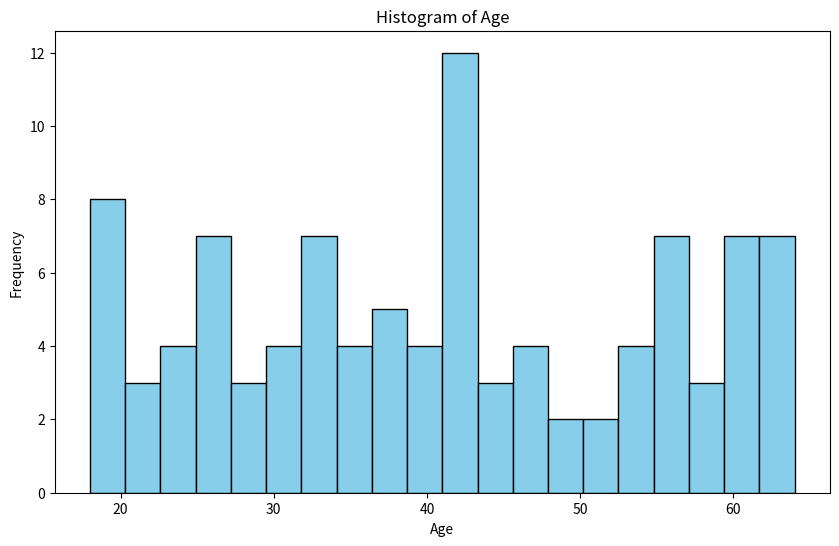
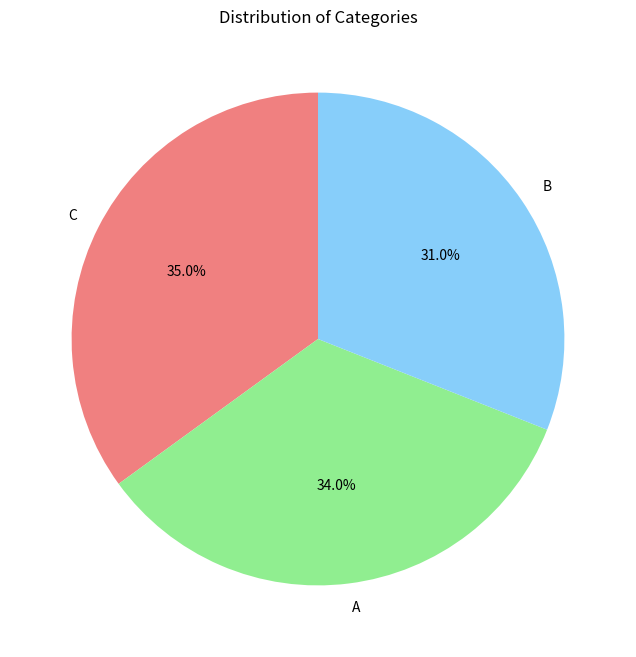
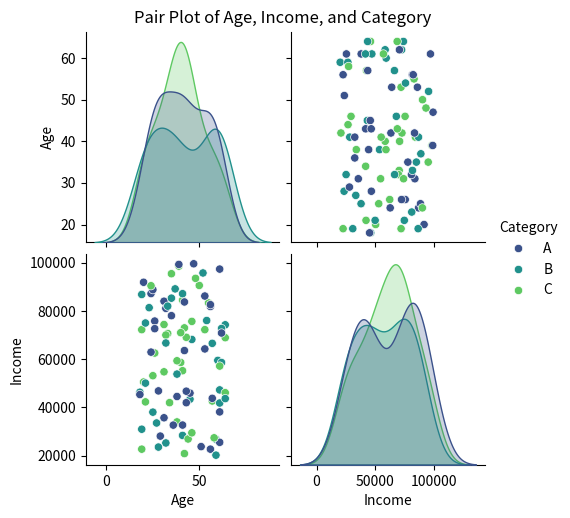

These figures' Python source, in order:
import matplotlib.pyplot as plt
import numpy as np
import pandas as pd
import seaborn as sns

# Generating some random data for demonstration
np.random.seed(42)
data = {
    'Age': np.random.randint(18, 65, 100),
    'Income': np.random.randint(20000, 100000, 100),
    'Category': np.random.choice(['A', 'B', 'C'], 100),
}

df = pd.DataFrame(data)

# Histogram
plt.figure(figsize=(10, 6))
plt.hist(df['Age'], bins=20, color='skyblue', edgecolor='black')
plt.title('Histogram of Age')
plt.xlabel('Age')
plt.ylabel('Frequency')
plt.show()

# Pie Chart
category_counts = df['Category'].value_counts()
plt.figure(figsize=(8, 8))
plt.pie(category_counts, labels=category_counts.index, autopct='%1.1f%%', startangle=90, colors=['lightcoral', 'lightgreen', 'lightskyblue'])
plt.title('Distribution of Categories')
plt.show()

# Pair Plot
sns.pairplot(df, hue='Category', palette='viridis')
plt.suptitle('Pair Plot of Age, Income, and Category', y=1.02)
plt.show()
